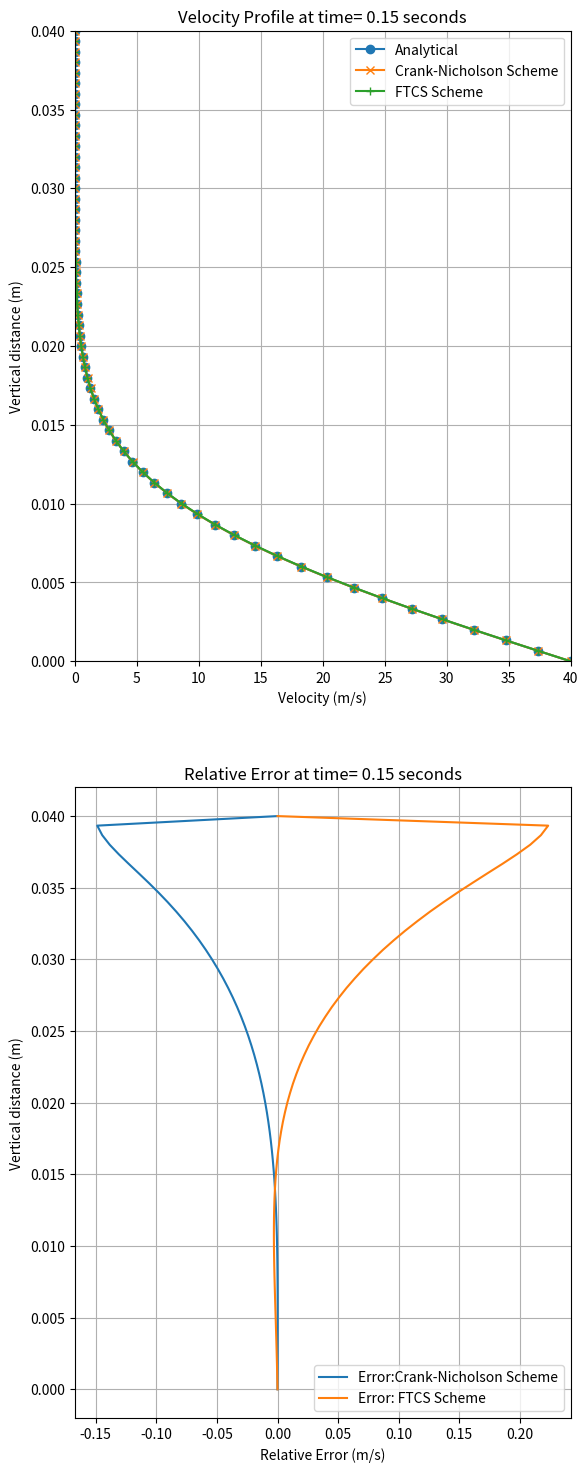

Write Python code to recreate this figure.
import numpy as np
import matplotlib.pyplot as plt


'''The parameters to evaluate the error function are specified here
'''
def err_fn(x):
    sign = np.ones_like(x)
    a1 = 0.254829592
    a2 = -0.284496736
    a3 = 1.421413741
    a4 = -1.453152027
    a5 = 1.061405429
    p = 0.3275911
    # Save the sign of x
    for i in range(len(x)):
        if(x[i] < 0):
            sign[i] = -1
    x = np.abs(x)
    # A&S formula 7.1.26
    t = 1.0/(1.0 + p*x)
    y = 1.0 - (((((a5*t + a4)*t) + a3)*t + a2)*t + a1)*t*np.exp(-x*x)
    return(sign*y)

'''The exact analytical solution of the problem is computed in this function.
   This function calls the error function for various terms of the solution
'''
def exact_soln(plate_vel, h, nu, y, t):
    eta = y/(2*(np.sqrt(nu*t)))
    eta_1 = h/(2*(np.sqrt(nu*t)))
    term_1 = err_fn(eta)
    term_2 = err_fn(2*eta_1-eta)
    term_3 = err_fn(2*eta_1+eta)
    term_4 = err_fn(4*eta_1-eta)
    term_5 = err_fn(4*eta_1+eta)
    term_6 = err_fn(6*eta_1-eta)
    u_t = plate_vel*(term_1-term_2+term_3-term_4+term_5-term_6)
    return u_t

'''The FTCS scheme is solved in this function and final velocity array is 
   returned
'''
def FTCS(beta, u_0, iters):
    u_ftcs = u_0
    for i in range(iters):
        u_ftcs[1:-1] = u_ftcs[1:-1] + (beta*(u_ftcs[2:] - 2*u_ftcs[1:-1] + u_ftcs[0:-2]))
    return -u_ftcs


'''The Crank-Nicholson scheme is solved for the problem in this function.
   This function populates the coefficient and the constant matrix, and then
   solves for the velocity array, and returns it to the calling function.
'''
def crank_nicholson(beta, u_0, plate_vel, iters):
    # populating the coeff. matrix
    size = len(u_0)-2
    u_cr = np.zeros_like(u_0)
    u_1 = u_0[1:-1]
    A = np.zeros((size, size))
    A[0, 0:2] = [-(1+2*beta), beta]
    A[size-1, -2:] = [beta, -(1+2*beta)]
    for i in np.arange(1, size-1, 1):
        A[i, i-1:i+2] = [beta, -(1+2*beta), beta]
    for i in range(iters):
        # populate the constant matrix
        B = constant_matrix(u_1, beta, size, plate_vel)
        u_2 = np.linalg.solve(A, B)
        u_1 = u_2
    u_cr[0] = plate_vel
    u_cr[-1] = 0
    u_cr[1:-1] = u_1
    return(1*-u_cr)

'''This function populates the constant matrix for AX=B, this is called by
   the "crank_nicholson" function.
'''
def constant_matrix(u_1, beta, size, plate_vel):
    B = np.zeros(size)
    B[0] = -u_1[0] - (2*plate_vel*beta) - beta*(u_1[1]-2*u_1[0])
    B[-1] = -u_1[-1] - beta*(-2*u_1[-1] + u_1[-2])
    for i in np.arange(1, size-1, 1):
        B[i] = -u_1[i] - beta*(u_1[i+1] - 2*u_1[i] + u_1[i-1])
    return B


'''The plotting routine is handled by this function.
'''
def plot_fn(time,y, u_analytic, u_cr, u_ftcs, error_cr, error_ftcs):
    plt.subplot(211)
    plt.plot(u_analytic, y, marker = "o")
    plt.plot(u_cr, y, marker = "x")
    plt.plot(u_ftcs,y, marker = "+")
    plt.xlim([0, 40])
    plt.ylim([0, 0.04])
    plt.xlabel("Velocity (m/s)")
    plt.ylabel("Vertical distance (m)")
    plt.legend(["Analytical", "Crank-Nicholson Scheme","FTCS Scheme"])
    plt.title("Velocity Profile at time= %s seconds" % time)
    plt.grid(True)
    plt.subplot(212)
    plt.subplots_adjust(top = 3)
    plt.plot(error_cr, y)
    plt.plot(error_ftcs, y)
    plt.xlabel("Relative Error (m/s)")
    plt.ylabel("Vertical distance (m)")
    plt.legend(["Error:Crank-Nicholson Scheme","Error: FTCS Scheme"])
    plt.title("Relative Error at time= %s seconds" % time)
    plt.grid(True)
    plt.savefig("output.png")


'''The main driving function is defined, which contains all physical data 
   values as well as error definitions.
'''
def main():
    h = 0.04
    nu = 0.000217
    plate_vel = -40
    time = 0.15
    y = np.linspace(0, h, 61)
    u_0 = np.zeros_like(y)
    dt = 0.001
    dy = h/(len(y)-1)
    iters = int(time/dt)
    beta = 0.5*nu*dt/(dy*dy)
    beta_ftcs = nu*dt/(dy*dy)
    u_0[0] = plate_vel
    u_analytic = exact_soln(plate_vel, h, nu, y, time)
    u_cr = crank_nicholson(beta, u_0, plate_vel, iters)
    u_ftcs = FTCS(beta_ftcs, u_0, iters)
    error_cr = np.zeros_like(y)
    error_ftcs = np.zeros_like(y)
    error_cr[1:-1] = (u_analytic[1:-1]-u_cr[1:-1])/u_analytic[1:-1]
    error_ftcs[1:-1] = (u_analytic[1:-1]-u_ftcs[1:-1])/u_analytic[1:-1]
    plot_fn(time,y, u_analytic, u_cr, u_ftcs, error_cr, error_ftcs)


main()
